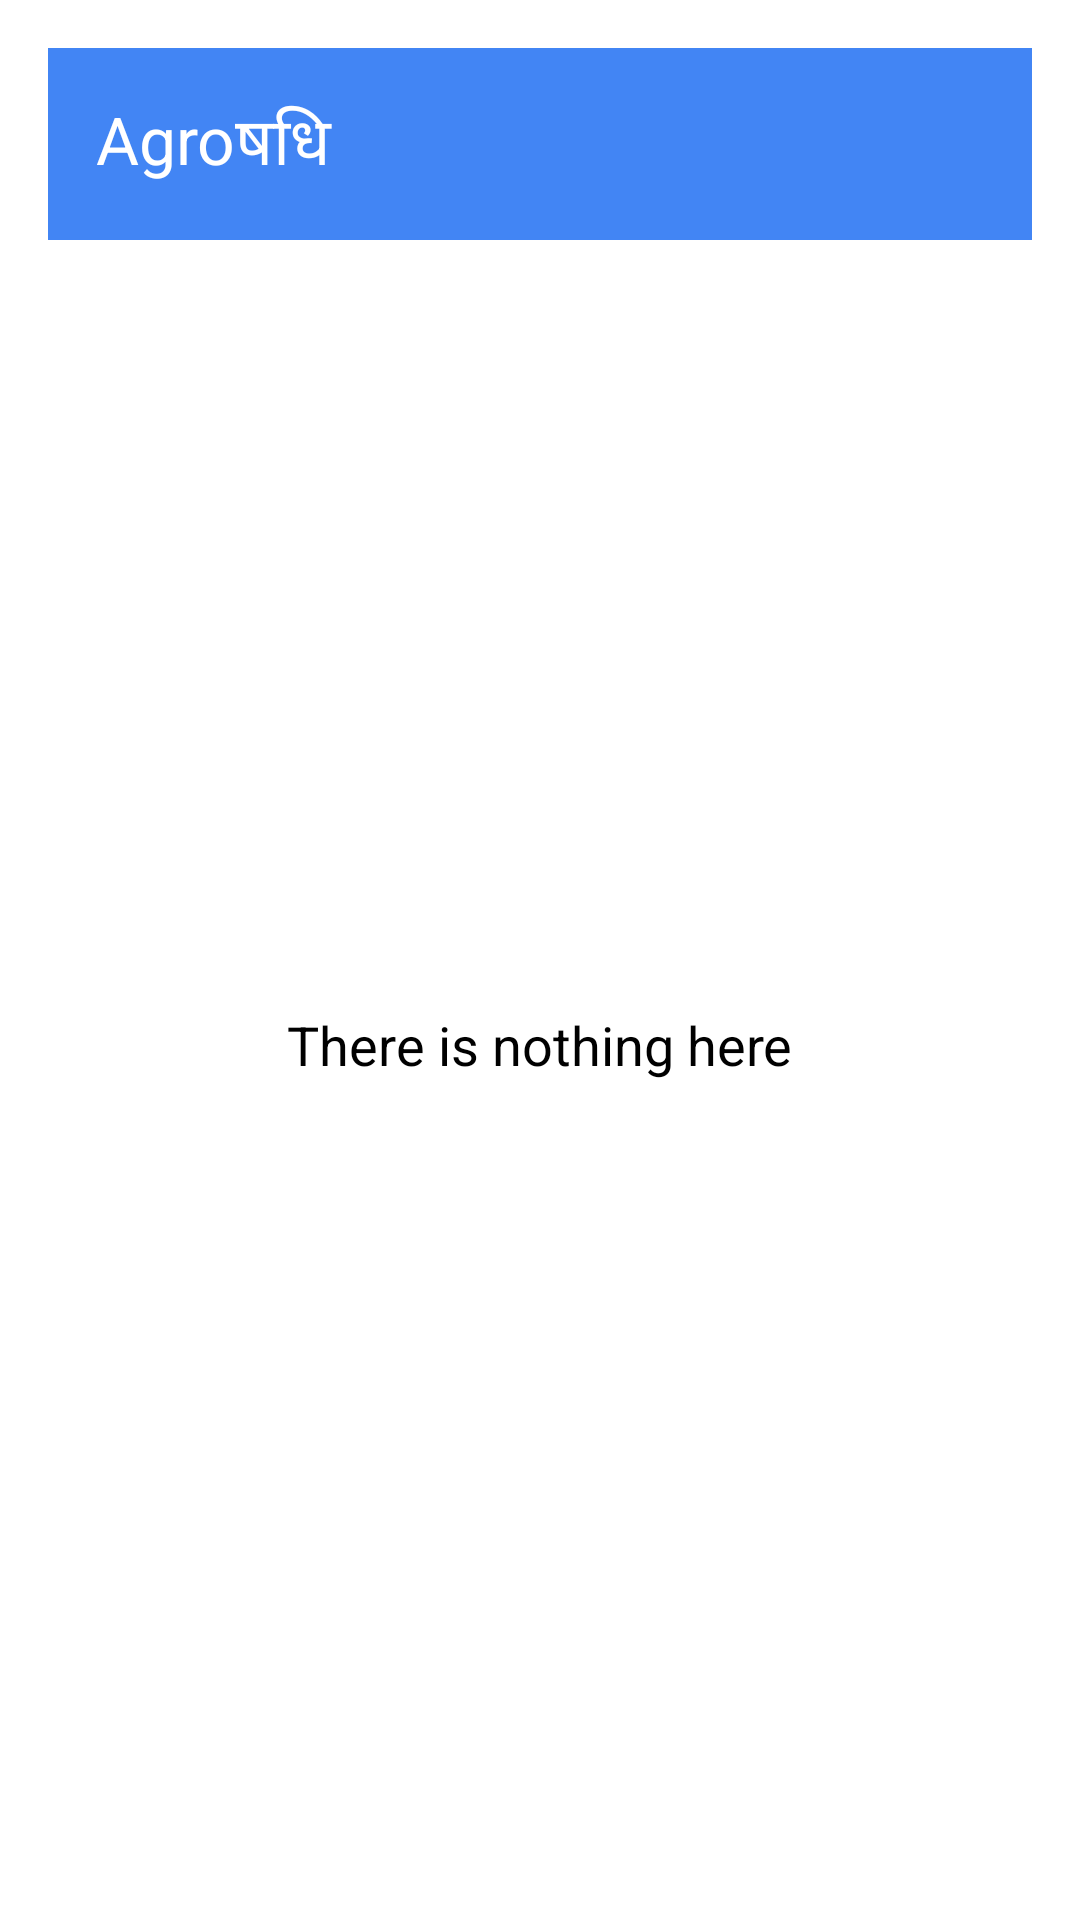

Android layout source for this screen:
<!-- AndroidManifest.xml: application theme Theme.IndegenousMedicine2 -->
<!-- res/layout/activity_status.xml -->
<RelativeLayout xmlns:android="http://schemas.android.com/apk/res/android"
    xmlns:app="http://schemas.android.com/apk/res-auto"
    android:layout_width="match_parent"
    android:layout_height="match_parent"
    android:padding="16dp">

    
    <androidx.appcompat.widget.Toolbar
        android:id="@+id/toolbar"
        android:layout_width="match_parent"
        android:layout_height="?attr/actionBarSize"
        android:background="?attr/colorPrimary"
        app:title="@string/app_name_new"
        app:titleTextColor="@android:color/white"
        app:theme="@style/ThemeOverlay.AppCompat.Dark.ActionBar" />

    
    <ImageView
        android:id="@+id/imageView"
        android:layout_width="wrap_content"
        android:layout_height="wrap_content"
        android:layout_centerInParent="true"
        android:src="@drawable/ic_blank_document"
        android:contentDescription="@string/nothing_here" />

    
    <TextView
        android:id="@+id/textViewNothingHere"
        android:layout_width="wrap_content"
        android:layout_height="wrap_content"
        android:layout_below="@id/imageView"
        android:layout_centerHorizontal="true"
        android:layout_marginTop="16dp"
        android:text="@string/nothing_here"
        android:textSize="18sp"
        android:textColor="@android:color/black" />

</RelativeLayout>
<!-- resources referenced by this layout -->
<resources>
  <string name="app_name_new">Agroषधि</string>
  <string name="nothing_here">There is nothing here</string>
  <style name="Theme.IndegenousMedicine2" parent="Base.Theme.IndegenousMedicine2">
          
          <item name="android:navigationBarColor">@android:color/transparent</item>
          <item name="android:statusBarColor">@android:color/transparent</item>
          <item name="android:windowLightStatusBar">?attr/isLightTheme</item>
      </style>
  <style name="Base.Theme.IndegenousMedicine2" parent="Theme.Material3.DayNight.NoActionBar">
          
          <item name="colorPrimary">@color/google_button_color</item>
          <item name="colorPrimaryVariant">@color/button_background</item>
          <item name="colorOnPrimary">@color/white</item>
          <item name="colorSecondary">@color/black</item>
          <item name="colorSecondaryVariant">@color/background_color</item>
          <item name="colorOnSecondary">@color/black</item>
          <item name="android:windowBackground">@color/white</item> 
          <item name="android:navigationBarColor">@color/white</item> 
          <item name="android:statusBarColor">@color/white</item> 
      </style>
  <color name="google_button_color">#4285F4</color>
  <color name="button_background">#FF4081</color>
  <color name="white">#FFFFFFFF</color>
  <color name="black">#FF000000</color>
  <color name="background_color">#F5F5F5</color>
</resources>
